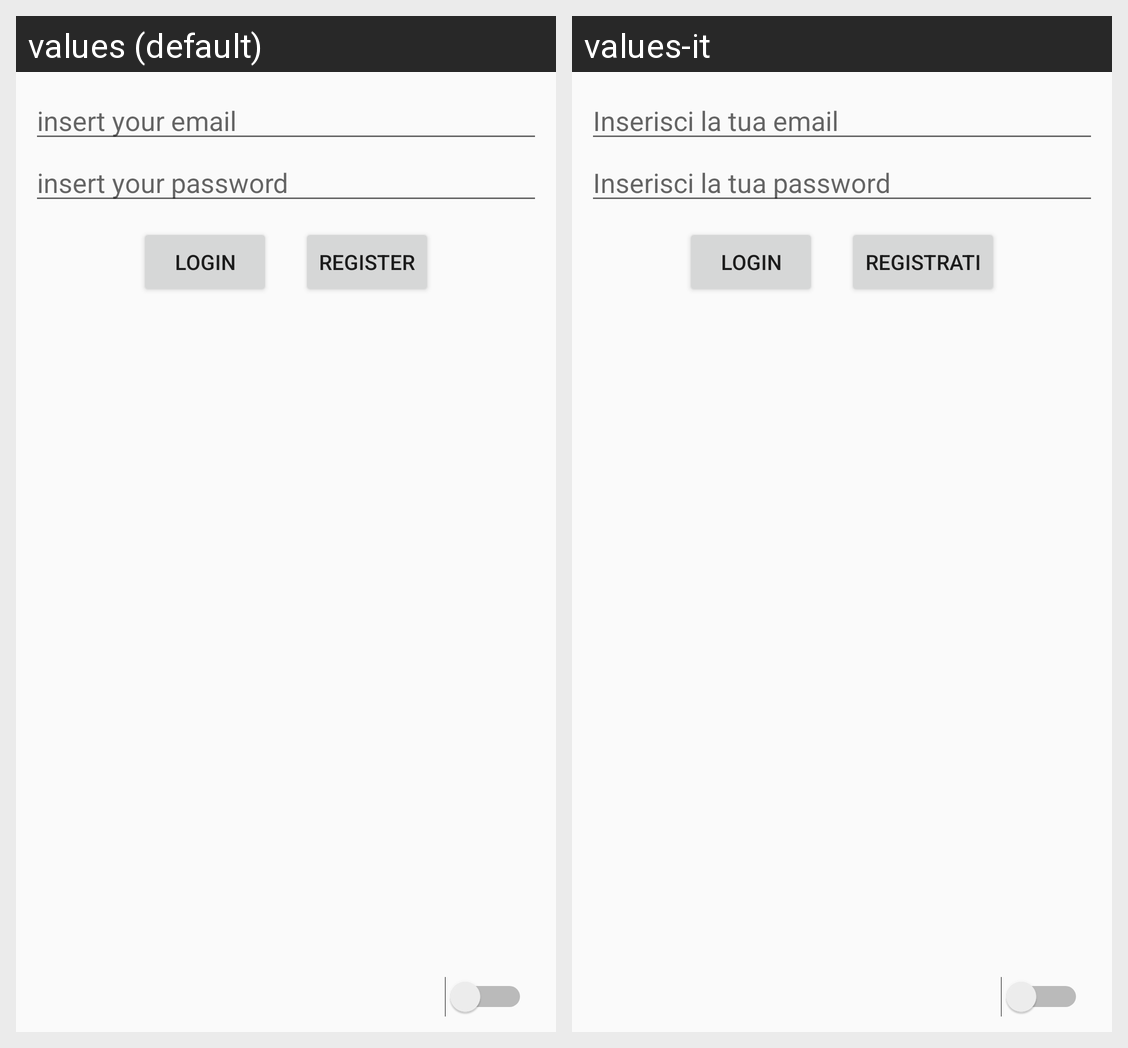

Here is an Android app screen in its default locale and in the app's own translations. Write out the translated-string differences for the strings that appear on this screen.
Android screen res/layout/activity_login.xml rendered under 2 locales, left to right: values (default), values-it. Device: Nexus 5 (rendered at 1080×1920; each locale shown at half size, 540×960, under a caption strip naming it); theme AppTheme.
Strings drawn on this screen, with the default value and each locale's value (text and hints the layout hard-codes, and strings that could not be matched under every locale, appear in the picture but are not listed):

hint_email
  values: insert your email
  values-it: Inserisci la tua email

hint_password
  values: insert your password
  values-it: Inserisci la tua password

login
  values: Login
  values-it: Login

register
  values: Register
  values-it: Registrati
